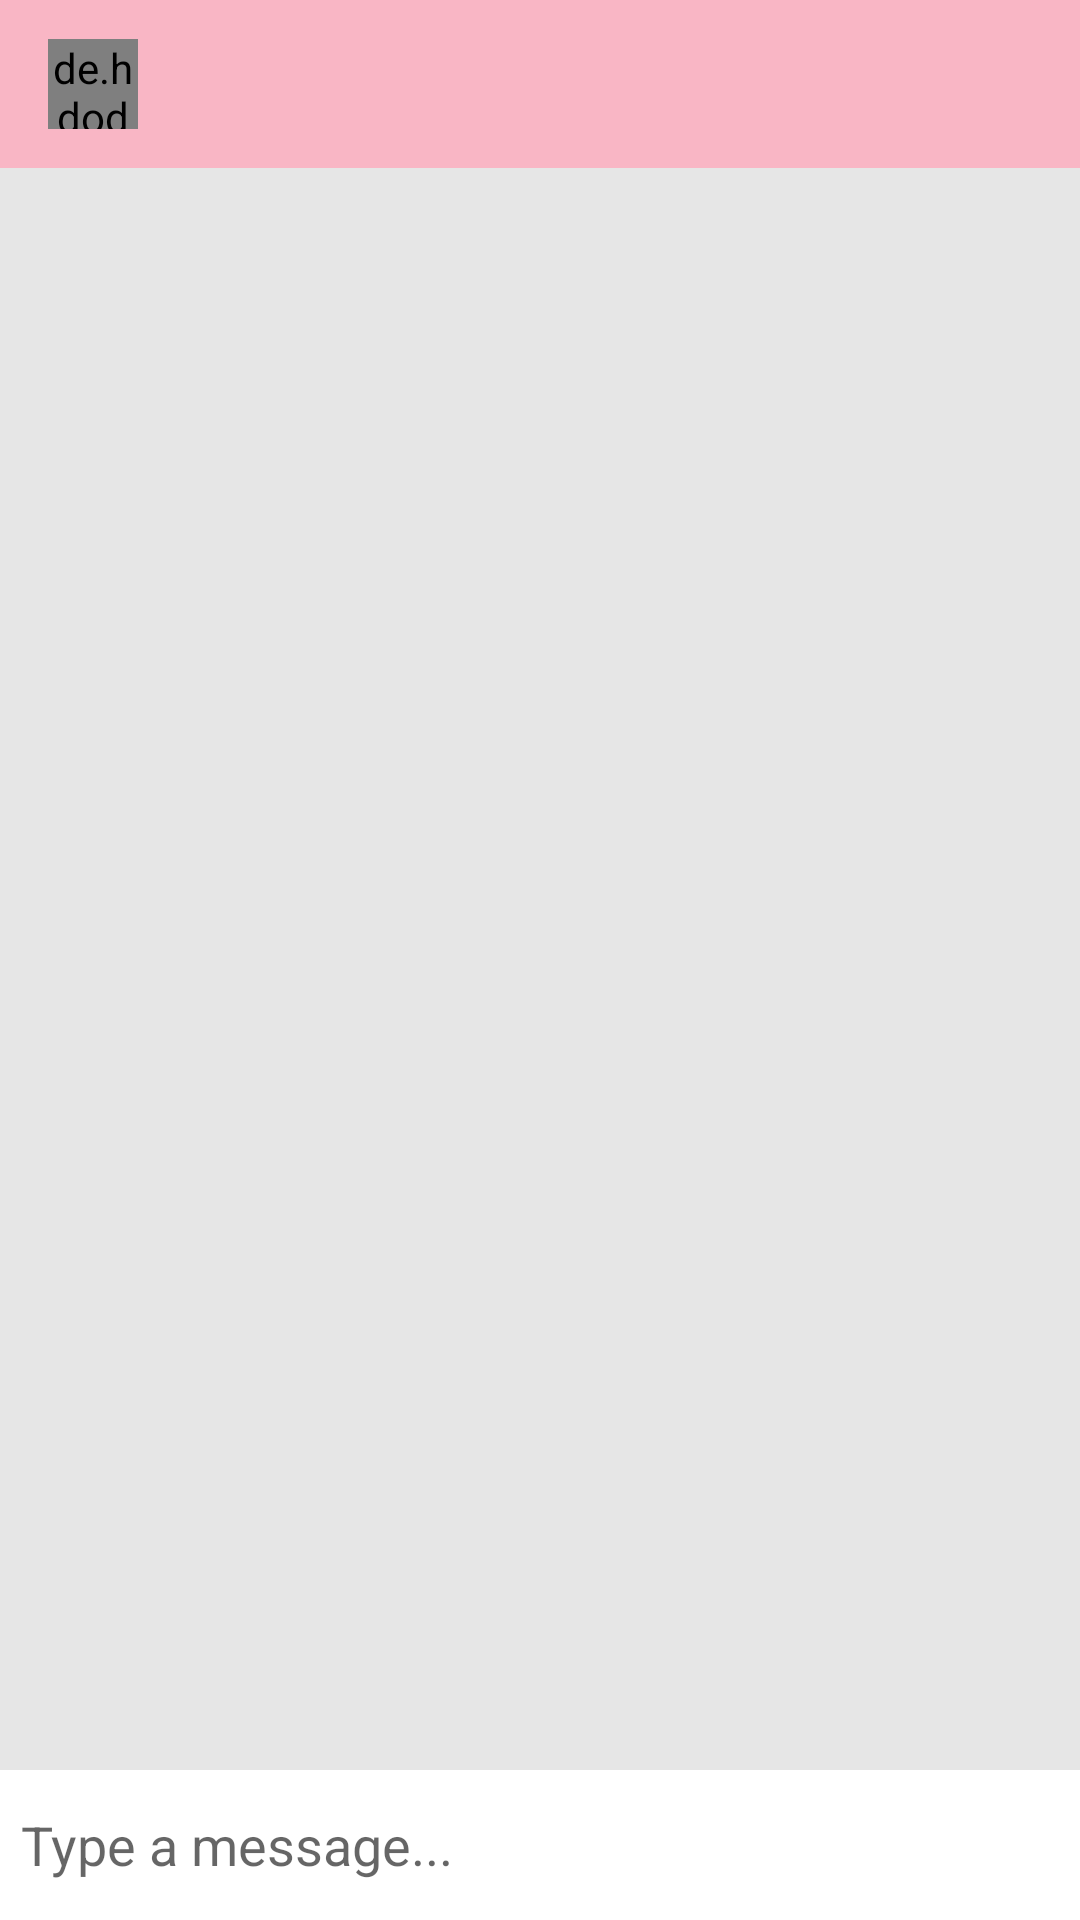

Produce the Android XML layout that renders to this screen, including the resource entries it uses.
<!-- AndroidManifest.xml: application theme AppTheme -->
<!-- res/layout/activity_message.xml -->
<?xml version="1.0" encoding="utf-8"?>
<RelativeLayout
    xmlns:android="http://schemas.android.com/apk/res/android"
    xmlns:app="http://schemas.android.com/apk/res-auto"
    xmlns:tools="http://schemas.android.com/tools"
    android:layout_width="match_parent"
    android:layout_height="match_parent"
    android:orientation="vertical"
    android:background="#e6e6e6"
    tools:context=".MessageActivity">

    <com.google.android.material.appbar.AppBarLayout
        android:id="@+id/bar_layout"
        android:layout_width="match_parent"
        android:layout_height="wrap_content">

        <androidx.appcompat.widget.Toolbar
            android:id="@+id/toolbar"
            android:layout_width="match_parent"
            android:layout_height="wrap_content"
            android:theme="@style/Base.ThemeOverlay.AppCompat.Dark.ActionBar"
            app:popupTheme="@style/MenuStyle"
            android:background="@color/colorPrimaryDark">


            <de.hdodenhof.circleimageview.CircleImageView
                android:layout_width="30dp"
                android:layout_height="30dp"
                android:id="@+id/profile_image"/>

            <TextView
                android:layout_width="wrap_content"
                android:layout_height="wrap_content"
                android:layout_marginStart="25dp"
                android:id="@+id/username"
                android:textColor="#fff"
                android:textStyle="bold"
                />
        </androidx.appcompat.widget.Toolbar>

    </com.google.android.material.appbar.AppBarLayout>

    <androidx.recyclerview.widget.RecyclerView
        android:id="@+id/recycler_view"
        android:layout_width="match_parent"
        android:layout_height="match_parent"
        android:layout_below="@id/bar_layout"
        android:layout_above="@+id/bottom"/>


    <RelativeLayout
        android:id="@+id/bottom"
        android:layout_width="match_parent"
        android:padding="5dp"
        android:background="#fff"
        android:layout_alignParentBottom="true"
        android:layout_height="wrap_content"
        >

        <ImageButton
            android:id="@+id/photoPickerButton"
            android:layout_width="40dp"
            android:layout_height="40dp"
            android:background="@android:drawable/ic_menu_gallery"
            android:visibility="gone"/>
        
        <EditText
            android:id="@+id/text_send"
            android:layout_width="match_parent"
            android:layout_height="wrap_content"
            android:hint="Type a message..."
            android:background="@android:color/transparent"
            android:layout_centerVertical="true"
            android:layout_toEndOf="@+id/photoPickerButton"
            android:layout_toStartOf="@id/btn_send"
            android:layout_marginStart="2dp" />

        <ImageButton
            android:id="@+id/btn_send"
            android:layout_width="40dp"
            android:layout_height="40dp"
            android:layout_alignParentEnd="true"
            android:background="@drawable/ic_send"
            android:backgroundTint="#040404"
            android:visibility="visible" />
    </RelativeLayout>
</RelativeLayout>
<!-- resources referenced by this layout -->
<resources>
  <color name="colorPrimaryDark">#F9B6C5</color>
</resources>
